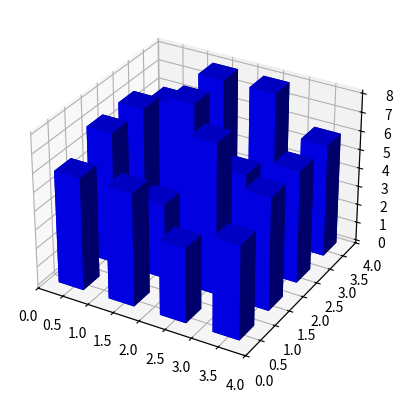

The matplotlib source for this figure:
__author__ = 'iurii.chiryshev'
from mpl_toolkits.mplot3d import Axes3D
import matplotlib.pyplot as plt
import numpy as np

fig = plt.figure()
ax = fig.add_subplot(111, projection='3d')
x, y = np.random.rand(2, 100) * 4
hist, xedges, yedges = np.histogram2d(x, y, bins=4, range=[[0, 4], [0, 4]])

# Construct arrays for the anchor positions of the 16 bars.
# Note: np.meshgrid gives arrays in (ny, nx) so we use 'F' to flatten xpos,
# ypos in column-major order. For numpy >= 1.7, we could instead call meshgrid
# with indexing='ij'.
xpos, ypos = np.meshgrid(xedges[:-1] + 0.25, yedges[:-1] + 0.25)
xpos = xpos.flatten('F')
ypos = ypos.flatten('F')
zpos = np.zeros_like(xpos)

# Construct arrays with the dimensions for the 16 bars.
dx = 0.5 * np.ones_like(zpos)
dy = dx.copy()
dz = hist.flatten()

ax.bar3d(xpos, ypos, zpos, dx, dy, dz, color='b', zsort='average')

plt.show()